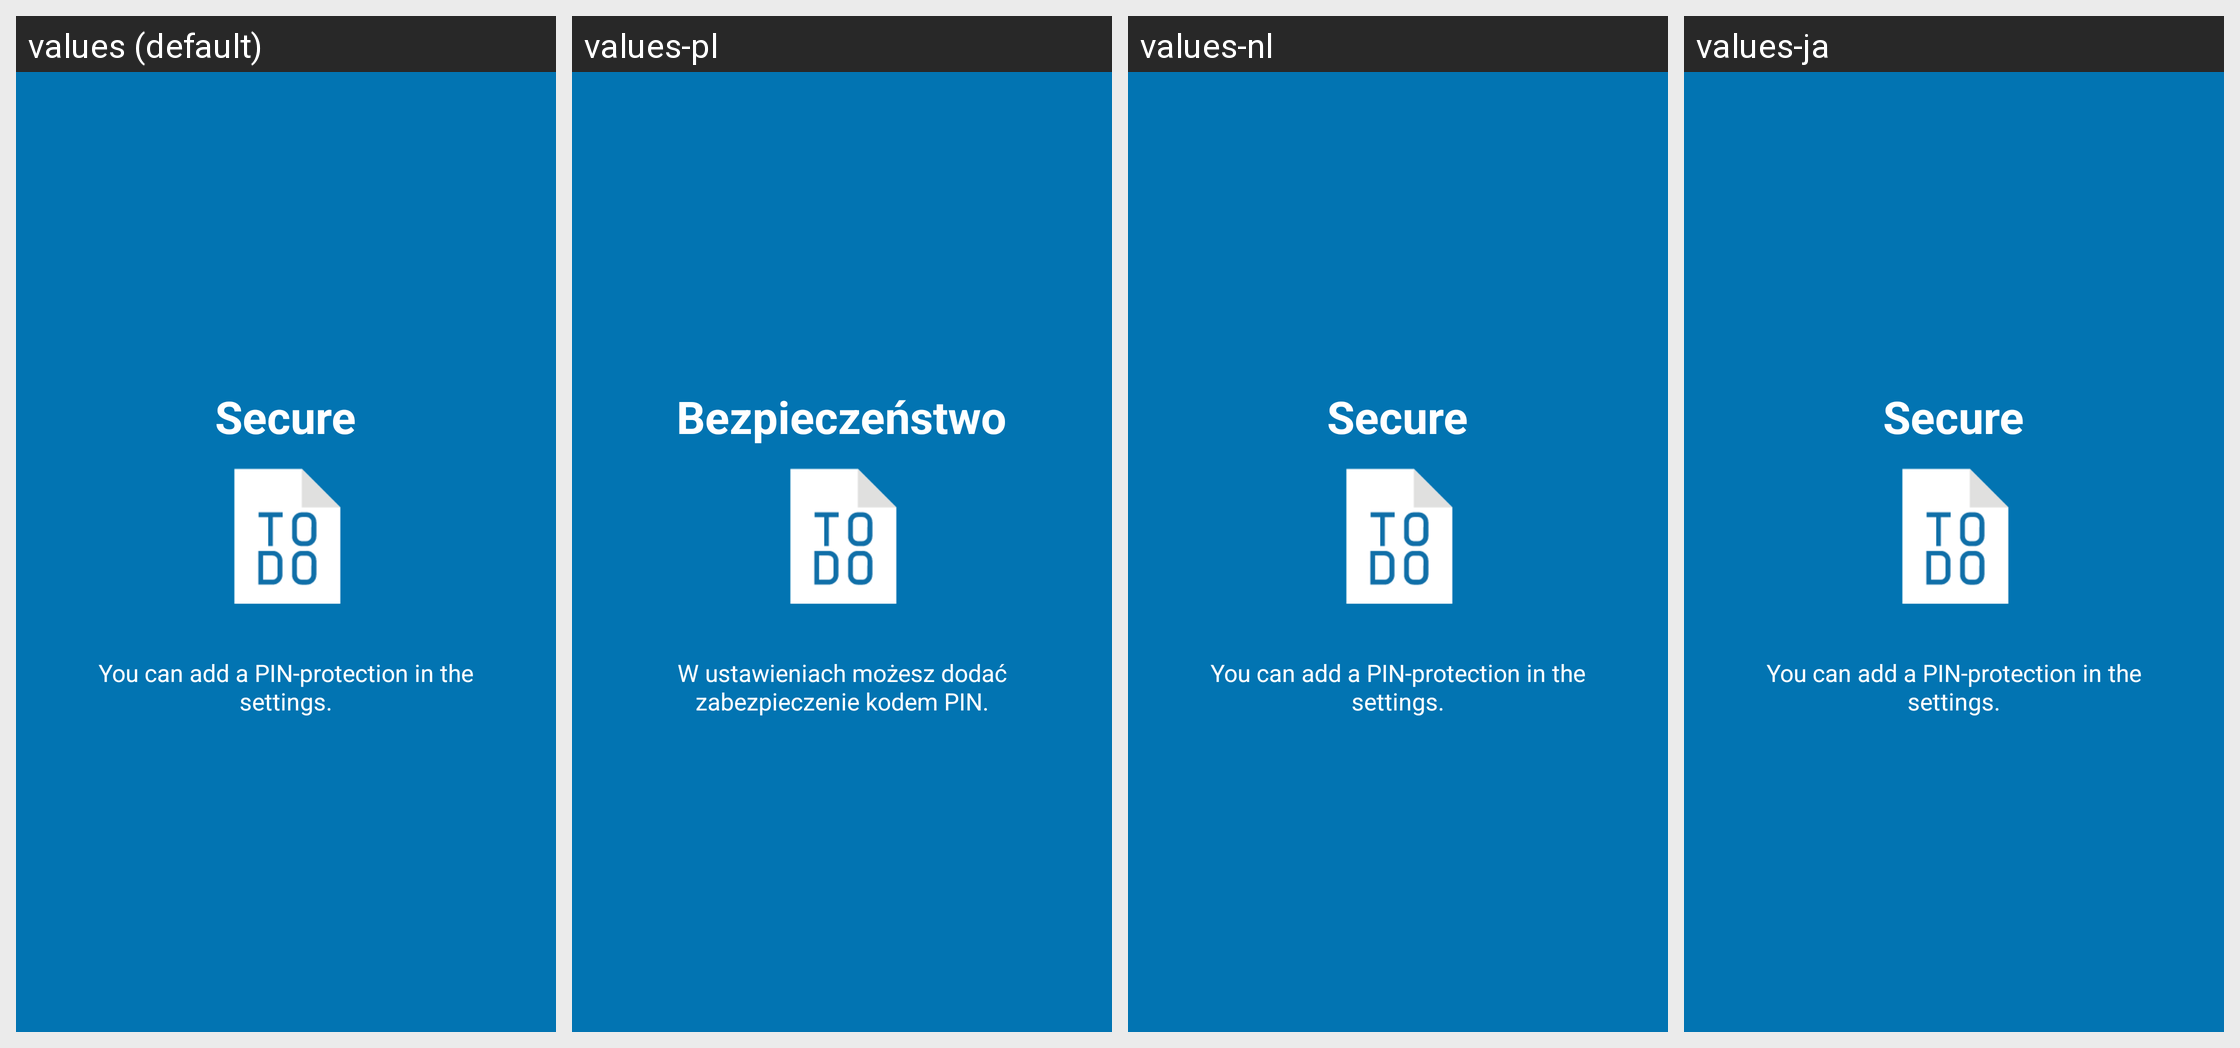

This grid shows one Android layout under several languages. Give, for every string resource on the screen, its name, the default text and each shown locale's text.
Android screen res/layout/tutorial_slide5.xml rendered under 4 locales, left to right: values (default), values-pl, values-nl, values-ja. Device: Nexus 5 (rendered at 1080×1920; each locale shown at half size, 540×960, under a caption strip naming it); theme AppTheme.
Other locales in the repository, not shown: values-de, values-es, values-et, values-fr, values-iw, values-pt, values-pt-rBR, values-ru, values-zh-rTW.
Strings drawn on this screen, with the default value and each locale's value (text and hints the layout hard-codes, and strings that could not be matched under every locale, appear in the picture but are not listed):

slide5_heading
  values: Secure
  values-pl: Bezpieczeństwo
  values-nl: Secure  [not translated; the default value is used]
  values-ja: Secure  [not translated; the default value is used]

slide5_text
  values: You can add a PIN-protection in the settings.
  values-pl: W ustawieniach możesz dodać zabezpieczenie kodem PIN.
  values-nl: You can add a PIN-protection in the settings.  [not translated; the default value is used]
  values-ja: You can add a PIN-protection in the settings.  [not translated; the default value is used]
